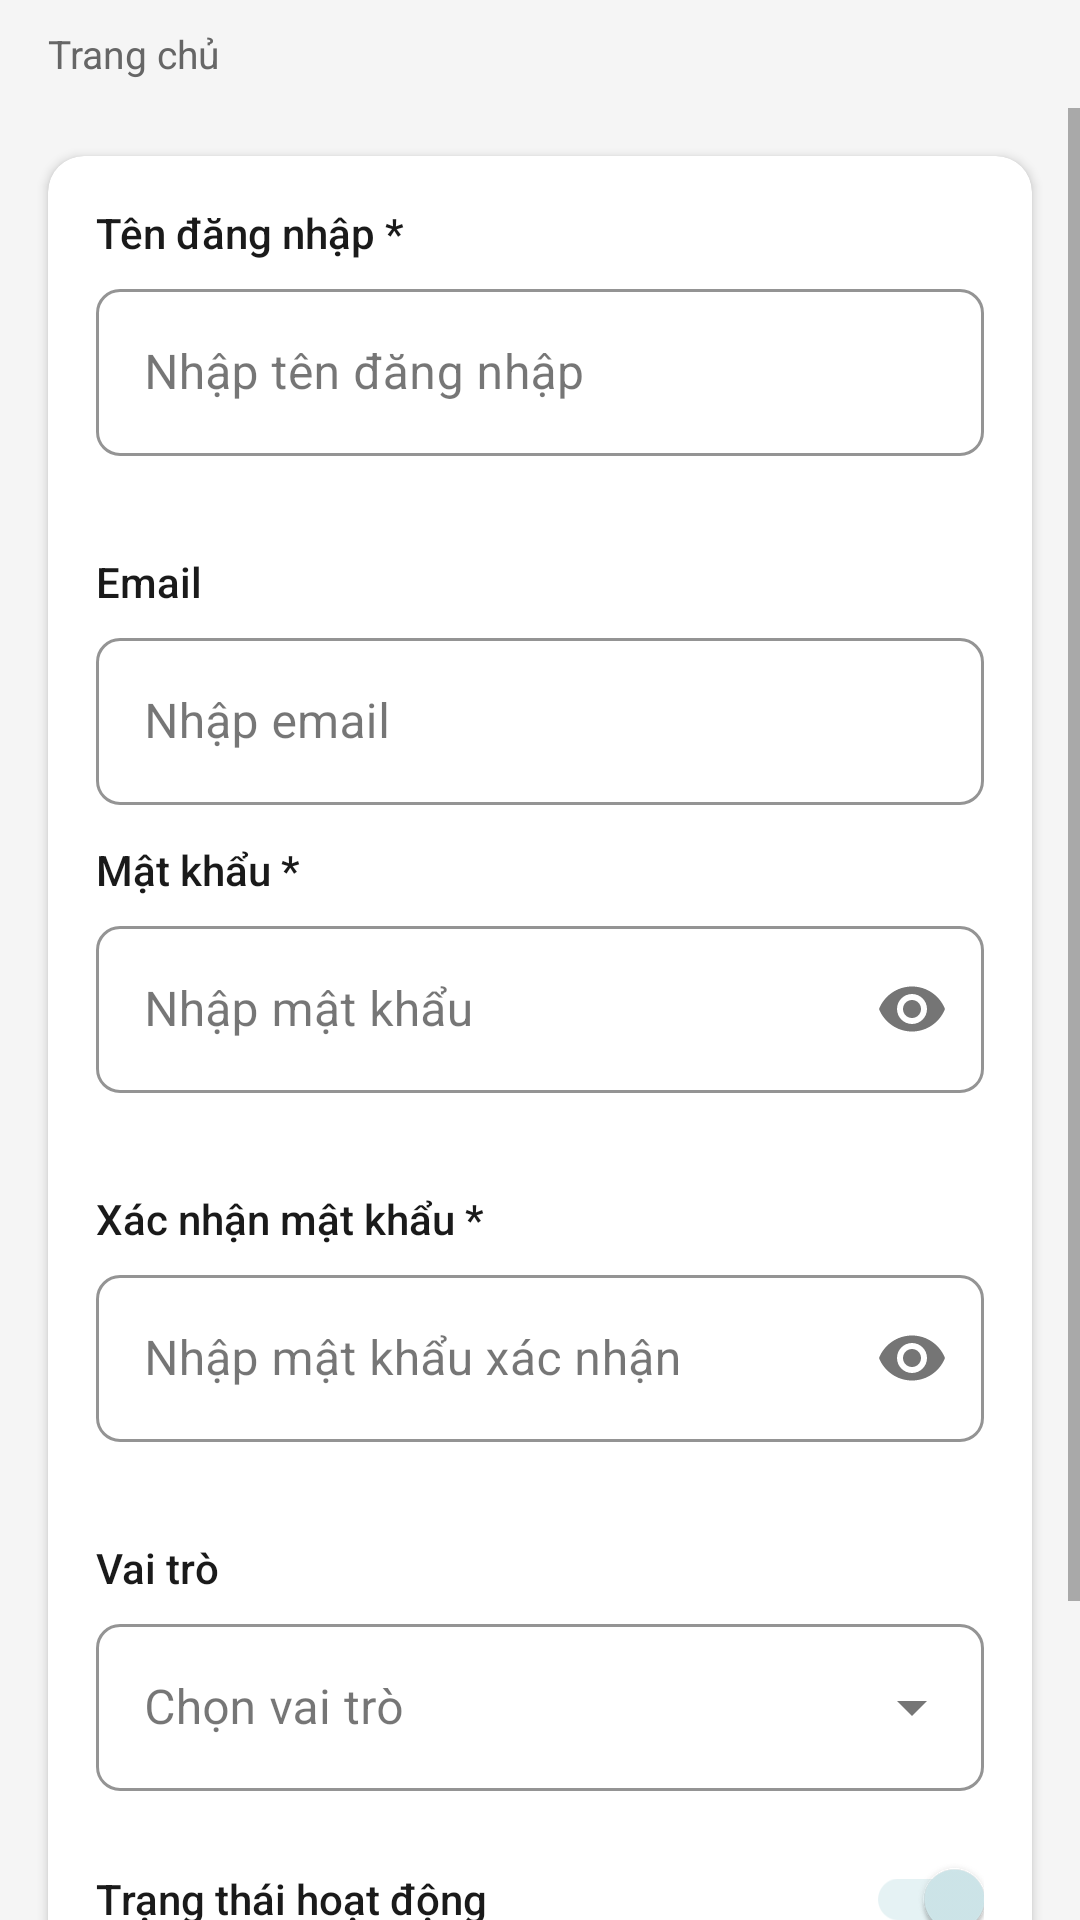

Write the Android layout XML for this screen, with the resource values it uses.
<!-- AndroidManifest.xml: application theme Theme.LalaHouse -->
<!-- res/layout/fragment_account_add_edit.xml -->
﻿<?xml version="1.0" encoding="utf-8"?>
<LinearLayout xmlns:android="http://schemas.android.com/apk/res/android"
    xmlns:app="http://schemas.android.com/apk/res-auto"
    android:layout_width="match_parent"
    android:layout_height="match_parent"
    android:background="@color/background_screen"
    android:orientation="vertical">

    <include android:id="@+id/breadcrumb" layout="@layout/layout_breadcrumb" />

    <ScrollView
        android:layout_width="match_parent"
        android:layout_height="0dp"
        android:layout_weight="1"
        android:fillViewport="true">

    <LinearLayout
        android:layout_width="match_parent"
        android:layout_height="wrap_content"
        android:orientation="vertical"
        android:paddingBottom="32dp">

        <com.google.android.material.card.MaterialCardView
            android:layout_width="match_parent"
            android:layout_height="wrap_content"
            android:layout_marginStart="@dimen/margin_screen_horizontal"
            android:layout_marginEnd="@dimen/margin_screen_horizontal"
            android:layout_marginTop="@dimen/spacing_md"
            app:cardCornerRadius="@dimen/radius_card_large"
            app:cardElevation="@dimen/elevation_card"
            app:cardBackgroundColor="@color/background_card">

            <LinearLayout
                android:layout_width="match_parent"
                android:layout_height="wrap_content"
                android:orientation="vertical"
                android:padding="@dimen/padding_card_default">

                
                <TextView android:layout_width="wrap_content" android:layout_height="wrap_content" android:text="Tên đăng nhập *" android:textSize="14sp" android:fontFamily="sans-serif-medium" android:textColor="@color/text_primary" android:layout_marginBottom="4dp" />
                <com.google.android.material.textfield.TextInputLayout
                    android:id="@+id/til_username"
                    style="@style/Widget.MaterialComponents.TextInputLayout.OutlinedBox"
                    android:layout_width="match_parent"
                    android:layout_height="wrap_content"
                    android:layout_marginBottom="@dimen/spacing_sm"
                    app:boxCornerRadiusTopStart="@dimen/radius_input" app:boxCornerRadiusTopEnd="@dimen/radius_input"
                    app:boxCornerRadiusBottomStart="@dimen/radius_input" app:boxCornerRadiusBottomEnd="@dimen/radius_input"
                    app:boxStrokeColor="@color/border_input"
                    android:hint="Nhập tên đăng nhập"
                    app:errorEnabled="true">
                    <com.google.android.material.textfield.TextInputEditText android:id="@+id/et_username" android:layout_width="match_parent" android:layout_height="wrap_content" android:textSize="16sp" android:inputType="text" />
                </com.google.android.material.textfield.TextInputLayout>

                
                <TextView android:layout_width="wrap_content" android:layout_height="wrap_content" android:text="Email" android:textSize="14sp" android:fontFamily="sans-serif-medium" android:textColor="@color/text_primary" android:layout_marginBottom="4dp" />
                <com.google.android.material.textfield.TextInputLayout
                    style="@style/Widget.MaterialComponents.TextInputLayout.OutlinedBox"
                    android:layout_width="match_parent"
                    android:layout_height="wrap_content"
                    android:layout_marginBottom="@dimen/spacing_sm"
                    app:boxCornerRadiusTopStart="@dimen/radius_input" app:boxCornerRadiusTopEnd="@dimen/radius_input"
                    app:boxCornerRadiusBottomStart="@dimen/radius_input" app:boxCornerRadiusBottomEnd="@dimen/radius_input"
                    app:boxStrokeColor="@color/border_input"
                    android:hint="Nhập email">
                    <com.google.android.material.textfield.TextInputEditText android:id="@+id/et_email" android:layout_width="match_parent" android:layout_height="wrap_content" android:textSize="16sp" android:inputType="textEmailAddress" />
                </com.google.android.material.textfield.TextInputLayout>

                
                <TextView android:id="@+id/label_password" android:layout_width="wrap_content" android:layout_height="wrap_content" android:text="Mật khẩu *" android:textSize="14sp" android:fontFamily="sans-serif-medium" android:textColor="@color/text_primary" android:layout_marginBottom="4dp" />
                <com.google.android.material.textfield.TextInputLayout
                    android:id="@+id/til_password"
                    style="@style/Widget.MaterialComponents.TextInputLayout.OutlinedBox"
                    android:layout_width="match_parent"
                    android:layout_height="wrap_content"
                    android:layout_marginBottom="@dimen/spacing_sm"
                    app:boxCornerRadiusTopStart="@dimen/radius_input" app:boxCornerRadiusTopEnd="@dimen/radius_input"
                    app:boxCornerRadiusBottomStart="@dimen/radius_input" app:boxCornerRadiusBottomEnd="@dimen/radius_input"
                    app:boxStrokeColor="@color/border_input"
                    android:hint="Nhập mật khẩu"
                    app:errorEnabled="true"
                    app:passwordToggleEnabled="true">
                    <com.google.android.material.textfield.TextInputEditText android:id="@+id/et_password" android:layout_width="match_parent" android:layout_height="wrap_content" android:textSize="16sp" android:inputType="textPassword" />
                </com.google.android.material.textfield.TextInputLayout>

                
                <TextView android:id="@+id/label_confirm_password" android:layout_width="wrap_content" android:layout_height="wrap_content" android:text="Xác nhận mật khẩu *" android:textSize="14sp" android:fontFamily="sans-serif-medium" android:textColor="@color/text_primary" android:layout_marginBottom="4dp" />
                <com.google.android.material.textfield.TextInputLayout
                    android:id="@+id/til_confirm_password"
                    style="@style/Widget.MaterialComponents.TextInputLayout.OutlinedBox"
                    android:layout_width="match_parent"
                    android:layout_height="wrap_content"
                    android:layout_marginBottom="@dimen/spacing_sm"
                    app:boxCornerRadiusTopStart="@dimen/radius_input" app:boxCornerRadiusTopEnd="@dimen/radius_input"
                    app:boxCornerRadiusBottomStart="@dimen/radius_input" app:boxCornerRadiusBottomEnd="@dimen/radius_input"
                    app:boxStrokeColor="@color/border_input"
                    android:hint="Nhập mật khẩu xác nhận"
                    app:errorEnabled="true"
                    app:passwordToggleEnabled="true">
                    <com.google.android.material.textfield.TextInputEditText android:id="@+id/et_confirm_password" android:layout_width="match_parent" android:layout_height="wrap_content" android:textSize="16sp" android:inputType="textPassword" />
                </com.google.android.material.textfield.TextInputLayout>

                
                <TextView android:layout_width="wrap_content" android:layout_height="wrap_content" android:text="Vai trò" android:textSize="14sp" android:fontFamily="sans-serif-medium" android:textColor="@color/text_primary" android:layout_marginBottom="4dp" />
                <com.google.android.material.textfield.TextInputLayout
                    android:id="@+id/til_vai_tro"
                    style="@style/Widget.MaterialComponents.TextInputLayout.OutlinedBox.ExposedDropdownMenu"
                    android:layout_width="match_parent"
                    android:layout_height="wrap_content"
                    android:layout_marginBottom="@dimen/spacing_sm"
                    app:boxCornerRadiusTopStart="@dimen/radius_input" app:boxCornerRadiusTopEnd="@dimen/radius_input"
                    app:boxCornerRadiusBottomStart="@dimen/radius_input" app:boxCornerRadiusBottomEnd="@dimen/radius_input"
                    app:boxStrokeColor="@color/border_input"
                    android:hint="Chọn vai trò">
                    <com.google.android.material.textfield.MaterialAutoCompleteTextView android:id="@+id/dropdown_vai_tro" android:layout_width="match_parent" android:layout_height="wrap_content" android:textSize="16sp" android:inputType="none" android:focusable="false" android:focusableInTouchMode="false" />
                </com.google.android.material.textfield.TextInputLayout>

                
                <LinearLayout android:layout_width="match_parent" android:layout_height="48dp" android:orientation="horizontal" android:gravity="center_vertical">
                    <TextView android:layout_width="0dp" android:layout_height="wrap_content" android:layout_weight="1" android:text="Trạng thái hoạt động" android:textSize="14sp" android:fontFamily="sans-serif-medium" android:textColor="@color/text_primary" />
                    <com.google.android.material.switchmaterial.SwitchMaterial android:id="@+id/switch_trang_thai" android:layout_width="wrap_content" android:layout_height="wrap_content" android:checked="true" />
                </LinearLayout>

            </LinearLayout>
        </com.google.android.material.card.MaterialCardView>

        <com.google.android.material.button.MaterialButton
            android:id="@+id/btn_luu"
            android:layout_width="match_parent"
            android:layout_height="@dimen/height_button_main"
            android:layout_marginStart="@dimen/margin_screen_horizontal"
            android:layout_marginEnd="@dimen/margin_screen_horizontal"
            android:layout_marginTop="@dimen/spacing_md"
            android:text="Lưu"
            android:textSize="16sp"
            android:fontFamily="sans-serif-bold"
            android:textStyle="bold"
            android:textColor="@color/text_on_primary"
            app:backgroundTint="@color/primary_main"
            app:cornerRadius="@dimen/radius_button" />

    </LinearLayout>
    </ScrollView>

</LinearLayout>
<!-- res/layout/layout_breadcrumb.xml (included above) -->
<?xml version="1.0" encoding="utf-8"?>
<LinearLayout
    xmlns:android="http://schemas.android.com/apk/res/android"
    android:layout_width="match_parent"
    android:layout_height="@dimen/breadcrumb_height"
    android:background="@color/background_screen"
    android:gravity="center_vertical"
    android:orientation="horizontal"
    android:paddingStart="@dimen/margin_screen_horizontal"
    android:paddingEnd="@dimen/margin_screen_horizontal">

    
    <TextView
        android:id="@+id/tv_breadcrumb"
        android:layout_width="0dp"
        android:layout_height="wrap_content"
        android:layout_weight="1"
        android:ellipsize="end"
        android:maxLines="1"
        android:text="Trang chủ"
        android:textColor="@color/text_secondary"
        android:textSize="13sp" />

</LinearLayout>
<!-- resources referenced by this layout -->
<resources>
  <color name="background_card">#FFFFFF</color>
  <color name="background_screen">#F5F5F5</color>
  <color name="border_input">#C5DDE2</color>
  <color name="primary_main">#4B9DA8</color>
  <color name="text_on_primary">#FFFFFF</color>
  <color name="text_primary">#1A1A1A</color>
  <color name="text_secondary">#666666</color>
  <dimen name="breadcrumb_height">36dp</dimen>
  <dimen name="elevation_card">2dp</dimen>
  <dimen name="height_button_main">48dp</dimen>
  <dimen name="margin_screen_horizontal">16dp</dimen>
  <dimen name="padding_card_default">16dp</dimen>
  <dimen name="radius_button">8dp</dimen>
  <dimen name="radius_card_large">12dp</dimen>
  <dimen name="radius_input">8dp</dimen>
  <dimen name="spacing_md">16dp</dimen>
  <dimen name="spacing_sm">12dp</dimen>
  <color name="primary_dark">#3A7D87</color>
  <color name="primary_light">#D0E8EC</color>
  <color name="status_error">#E53E3E</color>
  <style name="Widget.LalaHouse.TextInputLayout" parent="Widget.MaterialComponents.TextInputLayout.OutlinedBox">
          <item name="android:layout_height">wrap_content</item>
          <item name="android:layout_width">match_parent</item>
          <item name="boxStrokeColor">@color/border_input</item>
          <item name="boxStrokeWidth">@dimen/stroke_input_normal</item>
          <item name="boxStrokeWidthFocused">@dimen/stroke_input_focus</item>
          <item name="boxCornerRadiusTopStart">@dimen/radius_input</item>
          <item name="boxCornerRadiusTopEnd">@dimen/radius_input</item>
          <item name="boxCornerRadiusBottomStart">@dimen/radius_input</item>
          <item name="boxCornerRadiusBottomEnd">@dimen/radius_input</item>
          <item name="android:textColorHint">@color/text_placeholder</item>
          <item name="hintTextColor">@color/primary_main</item>
      </style>
  <style name="Widget.LalaHouse.Button.Primary" parent="Widget.MaterialComponents.Button">
          <item name="android:layout_height">@dimen/height_button_main</item>
          <item name="android:layout_width">match_parent</item>
          <item name="backgroundTint">@color/primary_main</item>
          <item name="android:textColor">@color/text_on_primary</item>
          <item name="android:textSize">16sp</item>
          <item name="android:fontFamily">sans-serif-bold</item>
          <item name="android:textStyle">bold</item>
          <item name="cornerRadius">@dimen/radius_button</item>
          <item name="rippleColor">@color/primary_dark</item>
      </style>
  <color name="text_placeholder">#A0A0A0</color>
  <style name="Widget.LalaHouse.BottomNavigation" parent="Widget.MaterialComponents.BottomNavigationView">
          <item name="android:background">@color/background_card</item>
          <item name="itemIconTint">@drawable/selector_bottomnav_icon</item>
          <item name="itemTextColor">@drawable/selector_bottomnav_text</item>
          <item name="elevation">@dimen/elevation_bottomsheet</item>
          <item name="labelVisibilityMode">labeled</item>
      </style>
  <dimen name="stroke_input_normal">1dp</dimen>
  <dimen name="stroke_input_focus">2dp</dimen>
  <!-- drawable selector_bottomnav_text (drawable) -->
  <?xml version="1.0" encoding="utf-8"?>
  <selector xmlns:android="http://schemas.android.com/apk/res/android">
      <item android:color="@color/icon_active" android:state_checked="true" />
      <item android:color="@color/icon_inactive" />
  </selector>
  <dimen name="elevation_bottomsheet">8dp</dimen>
  <color name="icon_active">#4B9DA8</color>
  <color name="icon_inactive">#9E9E9E</color>
</resources>
